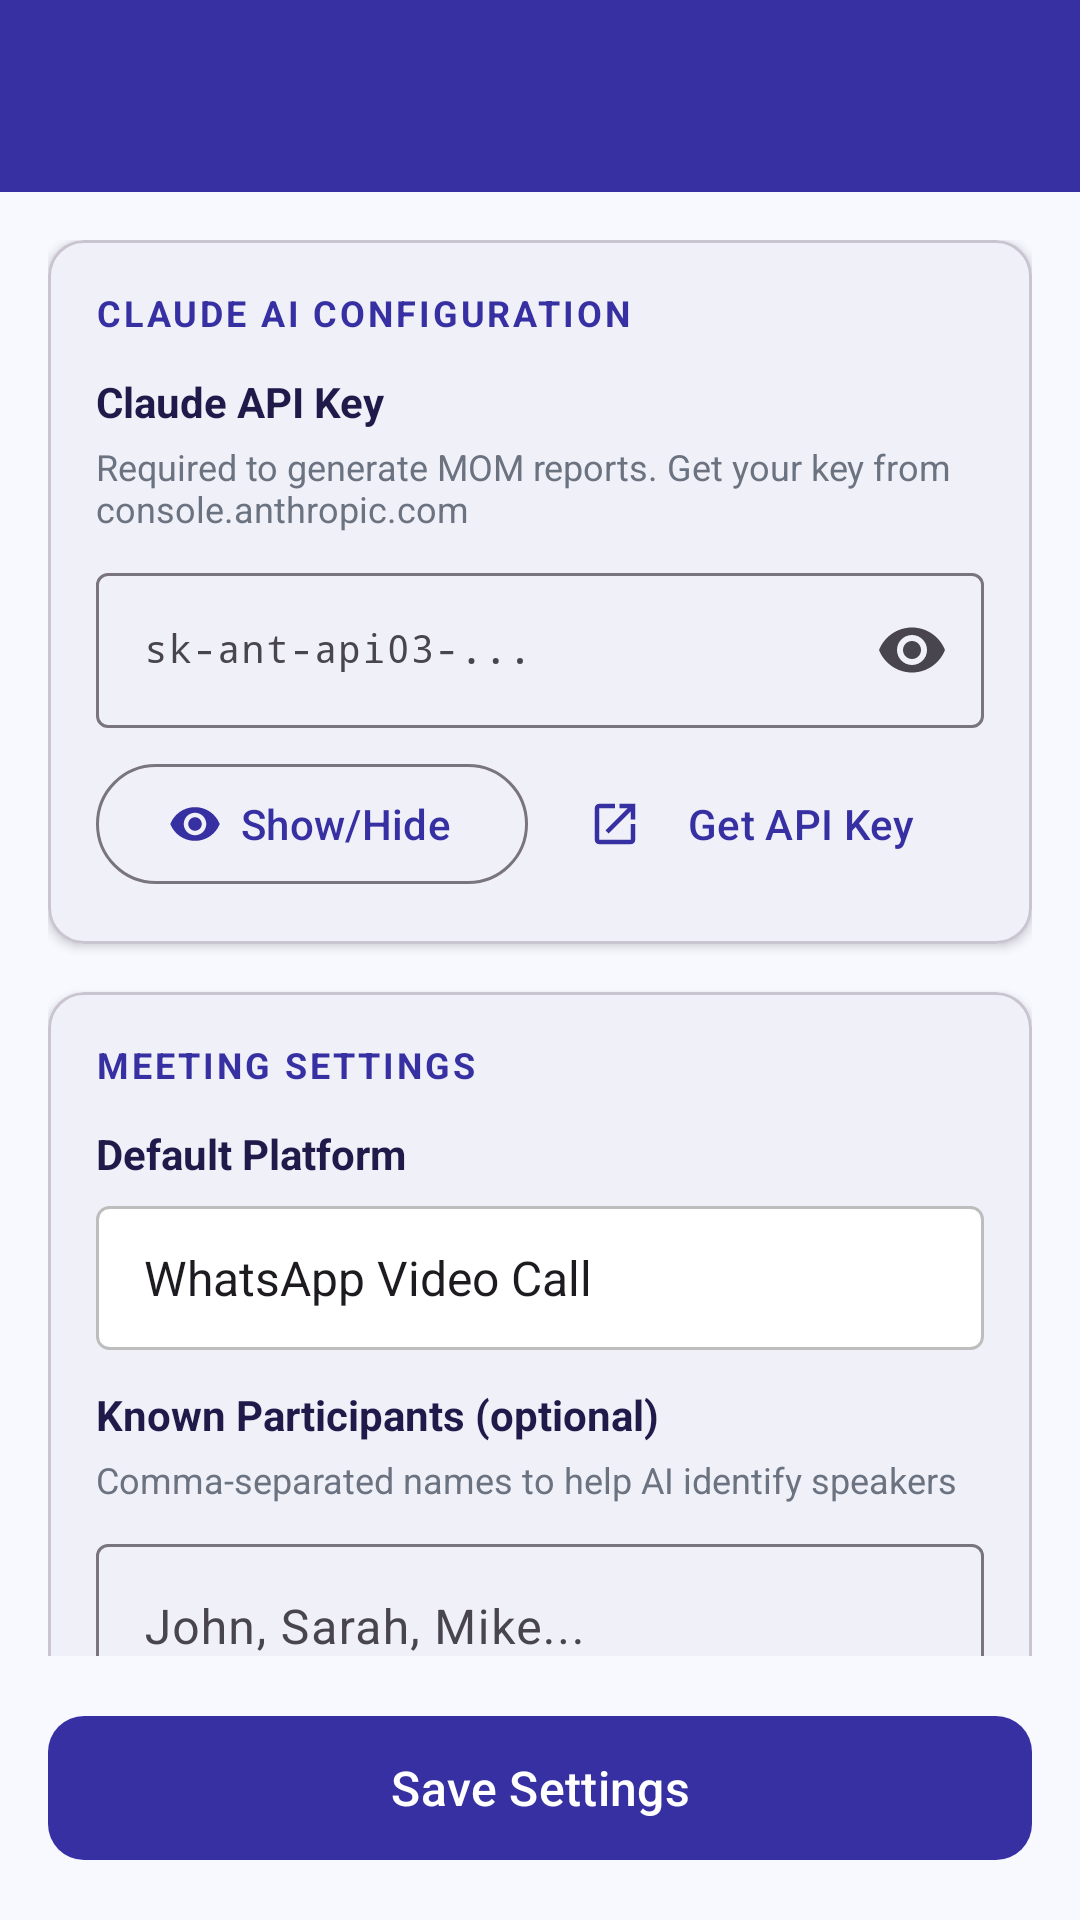

Layout XML and referenced resources for this Android screen:
<!-- AndroidManifest.xml: application theme Theme.Minutes -->
<!-- res/layout/activity_settings.xml -->
<?xml version="1.0" encoding="utf-8"?>
<LinearLayout
    xmlns:android="http://schemas.android.com/apk/res/android"
    xmlns:app="http://schemas.android.com/apk/res-auto"
    android:layout_width="match_parent"
    android:layout_height="match_parent"
    android:orientation="vertical"
    android:background="@color/background">

    <androidx.appcompat.widget.Toolbar
        android:id="@+id/toolbar"
        android:layout_width="match_parent"
        android:layout_height="?attr/actionBarSize"
        android:background="@color/primary"
        app:titleTextColor="@android:color/white" />

    <androidx.core.widget.NestedScrollView
        android:layout_width="match_parent"
        android:layout_height="0dp"
        android:layout_weight="1">

        <LinearLayout
            android:layout_width="match_parent"
            android:layout_height="wrap_content"
            android:orientation="vertical"
            android:padding="16dp">

            
            <com.google.android.material.card.MaterialCardView
                android:layout_width="match_parent"
                android:layout_height="wrap_content"
                android:layout_marginBottom="16dp"
                app:cardCornerRadius="12dp"
                app:cardElevation="2dp">

                <LinearLayout
                    android:layout_width="match_parent"
                    android:layout_height="wrap_content"
                    android:orientation="vertical"
                    android:padding="16dp">

                    <TextView
                        android:layout_width="match_parent"
                        android:layout_height="wrap_content"
                        android:text="CLAUDE AI CONFIGURATION"
                        android:textSize="12sp"
                        android:textColor="@color/primary"
                        android:textStyle="bold"
                        android:letterSpacing="0.08"
                        android:layout_marginBottom="12dp" />

                    <TextView
                        android:layout_width="match_parent"
                        android:layout_height="wrap_content"
                        android:text="Claude API Key"
                        android:textSize="14sp"
                        android:textStyle="bold"
                        android:textColor="@color/on_surface"
                        android:layout_marginBottom="4dp" />

                    <TextView
                        android:layout_width="match_parent"
                        android:layout_height="wrap_content"
                        android:text="Required to generate MOM reports. Get your key from console.anthropic.com"
                        android:textSize="12sp"
                        android:textColor="@color/on_surface_variant"
                        android:layout_marginBottom="8dp" />

                    <com.google.android.material.textfield.TextInputLayout
                        android:layout_width="match_parent"
                        android:layout_height="wrap_content"
                        style="@style/Widget.Material3.TextInputLayout.OutlinedBox"
                        android:hint="sk-ant-api03-..."
                        app:endIconMode="custom"
                        app:endIconDrawable="@drawable/ic_eye">

                        <com.google.android.material.textfield.TextInputEditText
                            android:id="@+id/etApiKey"
                            android:layout_width="match_parent"
                            android:layout_height="wrap_content"
                            android:inputType="textPassword"
                            android:fontFamily="monospace"
                            android:textSize="13sp" />
                    </com.google.android.material.textfield.TextInputLayout>

                    <LinearLayout
                        android:layout_width="match_parent"
                        android:layout_height="wrap_content"
                        android:orientation="horizontal"
                        android:layout_marginTop="8dp">

                        <com.google.android.material.button.MaterialButton
                            android:id="@+id/btnToggleApiKey"
                            style="@style/Widget.Material3.Button.OutlinedButton"
                            android:layout_width="0dp"
                            android:layout_height="wrap_content"
                            android:layout_weight="1"
                            android:layout_marginEnd="8dp"
                            android:text="Show/Hide"
                            app:icon="@drawable/ic_eye" />

                        <com.google.android.material.button.MaterialButton
                            android:id="@+id/btnGetApiKey"
                            style="@style/Widget.Material3.Button.TextButton"
                            android:layout_width="0dp"
                            android:layout_height="wrap_content"
                            android:layout_weight="1"
                            android:text="Get API Key"
                            app:icon="@drawable/ic_open_external" />
                    </LinearLayout>
                </LinearLayout>
            </com.google.android.material.card.MaterialCardView>

            
            <com.google.android.material.card.MaterialCardView
                android:layout_width="match_parent"
                android:layout_height="wrap_content"
                android:layout_marginBottom="16dp"
                app:cardCornerRadius="12dp"
                app:cardElevation="2dp">

                <LinearLayout
                    android:layout_width="match_parent"
                    android:layout_height="wrap_content"
                    android:orientation="vertical"
                    android:padding="16dp">

                    <TextView
                        android:layout_width="match_parent"
                        android:layout_height="wrap_content"
                        android:text="MEETING SETTINGS"
                        android:textSize="12sp"
                        android:textColor="@color/primary"
                        android:textStyle="bold"
                        android:letterSpacing="0.08"
                        android:layout_marginBottom="12dp" />

                    <TextView
                        android:layout_width="match_parent"
                        android:layout_height="wrap_content"
                        android:text="Default Platform"
                        android:textSize="14sp"
                        android:textStyle="bold"
                        android:textColor="@color/on_surface"
                        android:layout_marginBottom="8dp" />

                    <Spinner
                        android:id="@+id/spinnerPlatform"
                        android:layout_width="match_parent"
                        android:layout_height="48dp"
                        android:entries="@array/meeting_platforms"
                        android:background="@drawable/spinner_background" />

                    <TextView
                        android:layout_width="match_parent"
                        android:layout_height="wrap_content"
                        android:text="Known Participants (optional)"
                        android:textSize="14sp"
                        android:textStyle="bold"
                        android:textColor="@color/on_surface"
                        android:layout_marginTop="12dp"
                        android:layout_marginBottom="4dp" />

                    <TextView
                        android:layout_width="match_parent"
                        android:layout_height="wrap_content"
                        android:text="Comma-separated names to help AI identify speakers"
                        android:textSize="12sp"
                        android:textColor="@color/on_surface_variant"
                        android:layout_marginBottom="8dp" />

                    <com.google.android.material.textfield.TextInputLayout
                        android:layout_width="match_parent"
                        android:layout_height="wrap_content"
                        style="@style/Widget.Material3.TextInputLayout.OutlinedBox"
                        android:hint="John, Sarah, Mike...">

                        <com.google.android.material.textfield.TextInputEditText
                            android:id="@+id/etParticipants"
                            android:layout_width="match_parent"
                            android:layout_height="wrap_content" />
                    </com.google.android.material.textfield.TextInputLayout>

                    <LinearLayout
                        android:layout_width="match_parent"
                        android:layout_height="wrap_content"
                        android:orientation="horizontal"
                        android:layout_marginTop="12dp"
                        android:gravity="center_vertical">

                        <TextView
                            android:layout_width="0dp"
                            android:layout_height="wrap_content"
                            android:layout_weight="1"
                            android:text="Auto-generate MOM on stop"
                            android:textSize="14sp"
                            android:textColor="@color/on_surface" />

                        <com.google.android.material.switchmaterial.SwitchMaterial
                            android:id="@+id/switchAutoGenerate"
                            android:layout_width="wrap_content"
                            android:layout_height="wrap_content" />
                    </LinearLayout>
                </LinearLayout>
            </com.google.android.material.card.MaterialCardView>

        </LinearLayout>
    </androidx.core.widget.NestedScrollView>

    <com.google.android.material.button.MaterialButton
        android:id="@+id/btnSave"
        android:layout_width="match_parent"
        android:layout_height="56dp"
        android:layout_margin="16dp"
        android:text="Save Settings"
        android:textSize="16sp"
        app:cornerRadius="12dp" />

</LinearLayout>
<!-- resources referenced by this layout -->
<resources>
  <string-array name="meeting_platforms">
          <item>WhatsApp Video Call</item>
          <item>Instagram Video Call</item>
          <item>Zoom</item>
          <item>Google Meet</item>
          <item>Microsoft Teams</item>
          <item>Other Video Call</item>
          <item>In-Person Meeting</item>
      </string-array>
  <color name="background">#F8F9FF</color>
  <color name="on_surface">#1E1B4B</color>
  <color name="on_surface_variant">#6B7280</color>
  <color name="primary">#3730A3</color>
  <!-- drawable ic_eye (drawable) -->
  <?xml version="1.0" encoding="utf-8"?>
  <vector xmlns:android="http://schemas.android.com/apk/res/android"
      android:width="24dp" android:height="24dp"
      android:viewportWidth="24" android:viewportHeight="24" android:tint="#757575">
    <path android:fillColor="#757575" android:pathData="M12,4.5C7,4.5 2.73,7.61 1,12c1.73,4.39 6,7.5 11,7.5s9.27,-3.11 11,-7.5c-1.73,-4.39 -6,-7.5 -11,-7.5zM12,17c-2.76,0 -5,-2.24 -5,-5s2.24,-5 5,-5 5,2.24 5,5 -2.24,5 -5,5zM12,9c-1.66,0 -3,1.34 -3,3s1.34,3 3,3 3,-1.34 3,-3 -1.34,-3 -3,-3z"/>
  </vector>
  <!-- drawable ic_open_external (drawable) -->
  <?xml version="1.0" encoding="utf-8"?>
  <vector xmlns:android="http://schemas.android.com/apk/res/android"
      android:width="20dp" android:height="20dp"
      android:viewportWidth="24" android:viewportHeight="24" android:tint="#1565C0">
    <path android:fillColor="#1565C0" android:pathData="M19,19H5V5h7V3H5C3.89,3 3,3.9 3,5v14c0,1.1 0.89,2 2,2h14c1.1,0 2,-0.9 2,-2v-7h-2v7zM14,3v2h3.59l-9.83,9.83 1.41,1.41L19,6.41V10h2V3h-7z"/>
  </vector>
  <!-- drawable spinner_background (drawable) -->
  <?xml version="1.0" encoding="utf-8"?>
  <shape xmlns:android="http://schemas.android.com/apk/res/android"
      android:shape="rectangle">
      <stroke android:width="1dp" android:color="#BDBDBD" />
      <corners android:radius="4dp" />
      <solid android:color="@android:color/white" />
      <padding android:left="8dp" android:right="8dp" android:top="4dp" android:bottom="4dp" />
  </shape>
  <style name="Theme.Minutes" parent="Theme.Material3.Light.NoActionBar">
          <item name="colorPrimary">@color/primary</item>
          <item name="colorPrimaryVariant">@color/primary_dark</item>
          <item name="colorOnPrimary">@color/on_primary</item>
          <item name="colorError">@color/error</item>
          <item name="android:colorBackground">@color/background</item>
          <item name="colorSurface">@color/surface</item>
          <item name="android:statusBarColor">@color/status_bar</item>
          <item name="android:navigationBarColor">@color/surface</item>
          <item name="android:windowLightNavigationBar">true</item>
      </style>
  <color name="primary_dark">#312E81</color>
  <color name="on_primary">#FFFFFF</color>
  <color name="error">#EF4444</color>
  <color name="surface">#FFFFFF</color>
  <color name="status_bar">#312E81</color>
</resources>
